Run: headless pygame with SDL's dummy video driver; simulated clock (each Clock.tick advances the game by its frame time, no real sleeping); random seed 0; keys injected as events and as key.get_pressed() state; no mouse input.
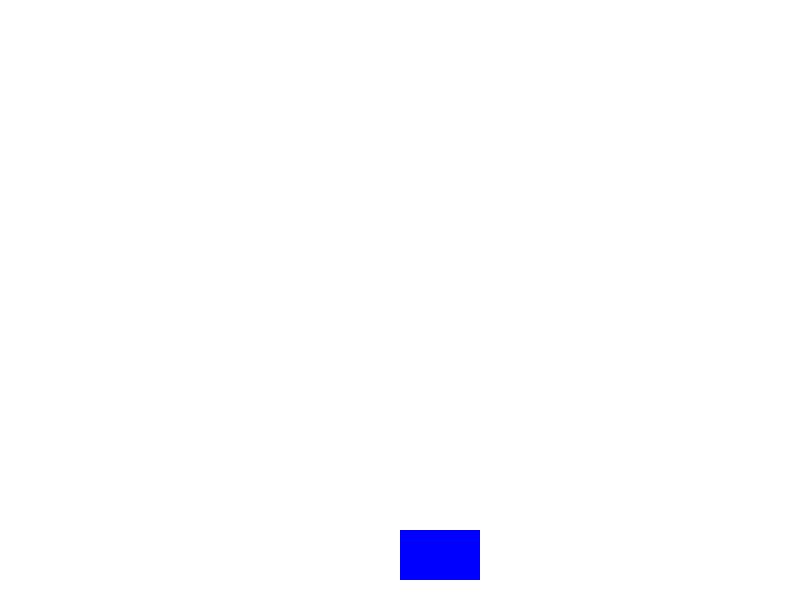
Frame 1 of 4 · flips 1–60 · no input
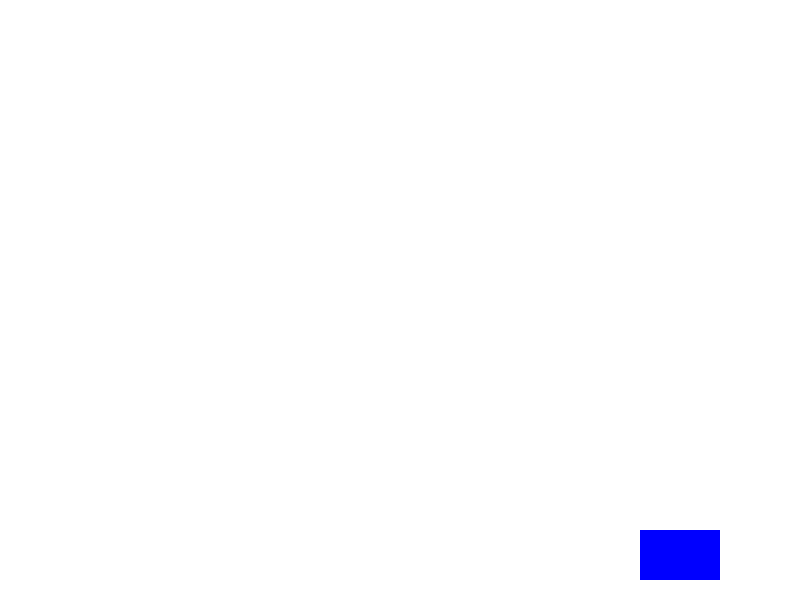
Frame 2 of 4 · flips 61–180 · tapped SPACE, RETURN · held RIGHT (→), D
Frame 3 of 4 · flips 181–300 · held DOWN (↓), S · screen unchanged from frame 2, image omitted
Frame 4 of 4 · flips 301–420 · held LEFT (←), A, UP (↑), W · screen same as frame 1, image omitted

The pygame program that drew these frames:

import pygame
import sys

# 초기 설정
pygame.init()
win_width, win_height = 800, 600
win = pygame.display.set_mode((win_width, win_height))

# 트럭 설정
truck_width, truck_height = 80, 50
truck_x, truck_y = win_width // 2, win_height - truck_height - 20
truck_speed = 2

# 메인 루프
running = True
while running:
    pygame.time.delay(10)  # 프레임 속도 조절

    # 이벤트 처리
    for event in pygame.event.get():
        if event.type == pygame.QUIT:  # 종료 이벤트
            running = False

    # 트럭 움직임
    keys = pygame.key.get_pressed()  # 눌린 키 확인
    if keys[pygame.K_LEFT] and truck_x - truck_speed > 0:  # 왼쪽 키가 눌리면, 왼쪽으로 이동
        truck_x -= truck_speed
    if keys[pygame.K_RIGHT] and truck_x + truck_speed < win_width - truck_width:  # 오른쪽 키가 눌리면, 오른쪽으로 이동
        truck_x += truck_speed

    # 화면 그리기
    win.fill((255, 255, 255))  # 배경색 지우기
    pygame.draw.rect(win, (0, 0, 255), pygame.Rect(truck_x, truck_y, truck_width, truck_height))  # 트럭 그리기
    pygame.display.update()  # 화면 업데이트

pygame.quit()
sys.exit()
